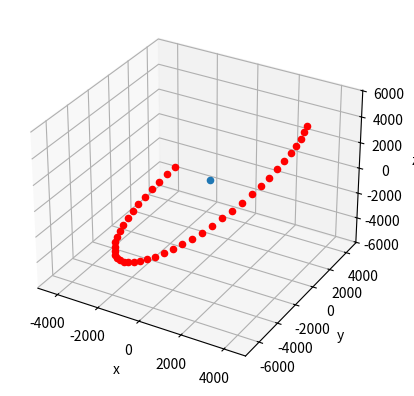

This figure's Python source:
# import different libaries
import numpy as np
import matplotlib.pyplot as plt
from scipy.spatial.transform import Rotation


class Object:
    def __init__(
        self,
        epoch,
        semi_major_axis,
        eccentricity,
        argument_of_periapsis,
        longitude_of_ascending_node,
        inclination,
        mean_anomaly,
        mass,
        radius,
    ):
        """
        Class to model the objects.
        """

        # Keplerian orbital elements
        self.semi_major_a = semi_major_axis  # m
        self.ecc = eccentricity  # 1
        self.arg_of_peri = argument_of_periapsis  # rad
        self.LAN = longitude_of_ascending_node  # rad
        self.incl = inclination  # rad
        self.mean_anomaly = mean_anomaly  # rad

        # time of mean_anomaly
        self.epoch = epoch  # JD

        self.mass = mass
        self.radius = radius


class Satellite:
    def __init__(self):
        pass


class Debris:
    def __init__(self):
        pass


class Model:

    # standard gravitational parameter = G * M
    JD = 86400  # s
    mu = 6.6743 * 10**-11 * 5.972 * 10**24  # m**3 * s**-2

    def __init__(self, number_of_satelites, number_of_debris):
        """
        Model parameters
        Initialize the model with the parameters.
        """

    def set_satelites():
        """Creates initial satelites, with a state, radius and speed."""
        pass

    def set_debris():
        """Creates initial debris, with a state, radius and speed."""
        pass

    def update():
        """Update the simulation"""
        pass

    def _calc_new_anomaly(self, time, epoch, mean_anomaly, semi_major_a):
        """Calculate the new anomaly of an object at a specific time point in days"""

        time_delta = self.JD * (time - epoch)  # s
        mean_anomaly = mean_anomaly + time_delta * np.sqrt(self.mu / semi_major_a**3)

        # assumming eccentricity is 0:
        true_anomaly = mean_anomaly

        return true_anomaly

    def _rotate_to_earth_frame(self, pos_orbit_frame, arg_of_peri, LAN, incl):
        """Rotate a vector in the orbit frame (z-axis perpendicular to
        orbital plane, x-asis pointing to periapses of orbit) to the earth
        frame"""
        R = Rotation.from_euler("zxz", [-LAN, -incl, -arg_of_peri])
        return R.as_matrix().dot(pos_orbit_frame)

    def new_position(self, time, object: Object):
        """Calculate the position of an object at specific point in time"""

        true_anomaly = self._calc_new_anomaly(
            time, object.epoch, object.mean_anomaly, object.semi_major_a
        )
        pos_orbit_frame = (
            np.array([np.cos(true_anomaly), np.sin(true_anomaly), 0])
            * object.semi_major_a
        )
        pos = self._rotate_to_earth_frame(
            pos_orbit_frame, object.arg_of_peri, object.LAN, object.incl
        )
        return pos

    def calc_all_positions():
        """Calculate the new positions of all objects"""
        pass


if __name__ == "__main__":
    model = Model(1, 0)
    satellite = Object(
        17352.664,
        6738000,
        0,
        256.7529 * (np.pi / 180),
        198.7788 * (np.pi / 180),
        51.6357 * (np.pi / 180),
        103.3278 * (np.pi / 1),
        1,
        1,
    )

    positions = [
        model.new_position(t + 17352.664, satellite) / 1000
        for t in np.arange(0, 1 / 24, 0.001)
    ]

    fig = plt.figure()
    ax = plt.axes(projection="3d")
    for position in positions:
        ax.scatter3D(position[0], position[1], position[2], c="red")

    ax.scatter3D(0, 0, 0)
    ax.set_xlabel("x")
    ax.set_ylabel("y")
    ax.set_zlabel("z")
    fig.savefig("test.png")
